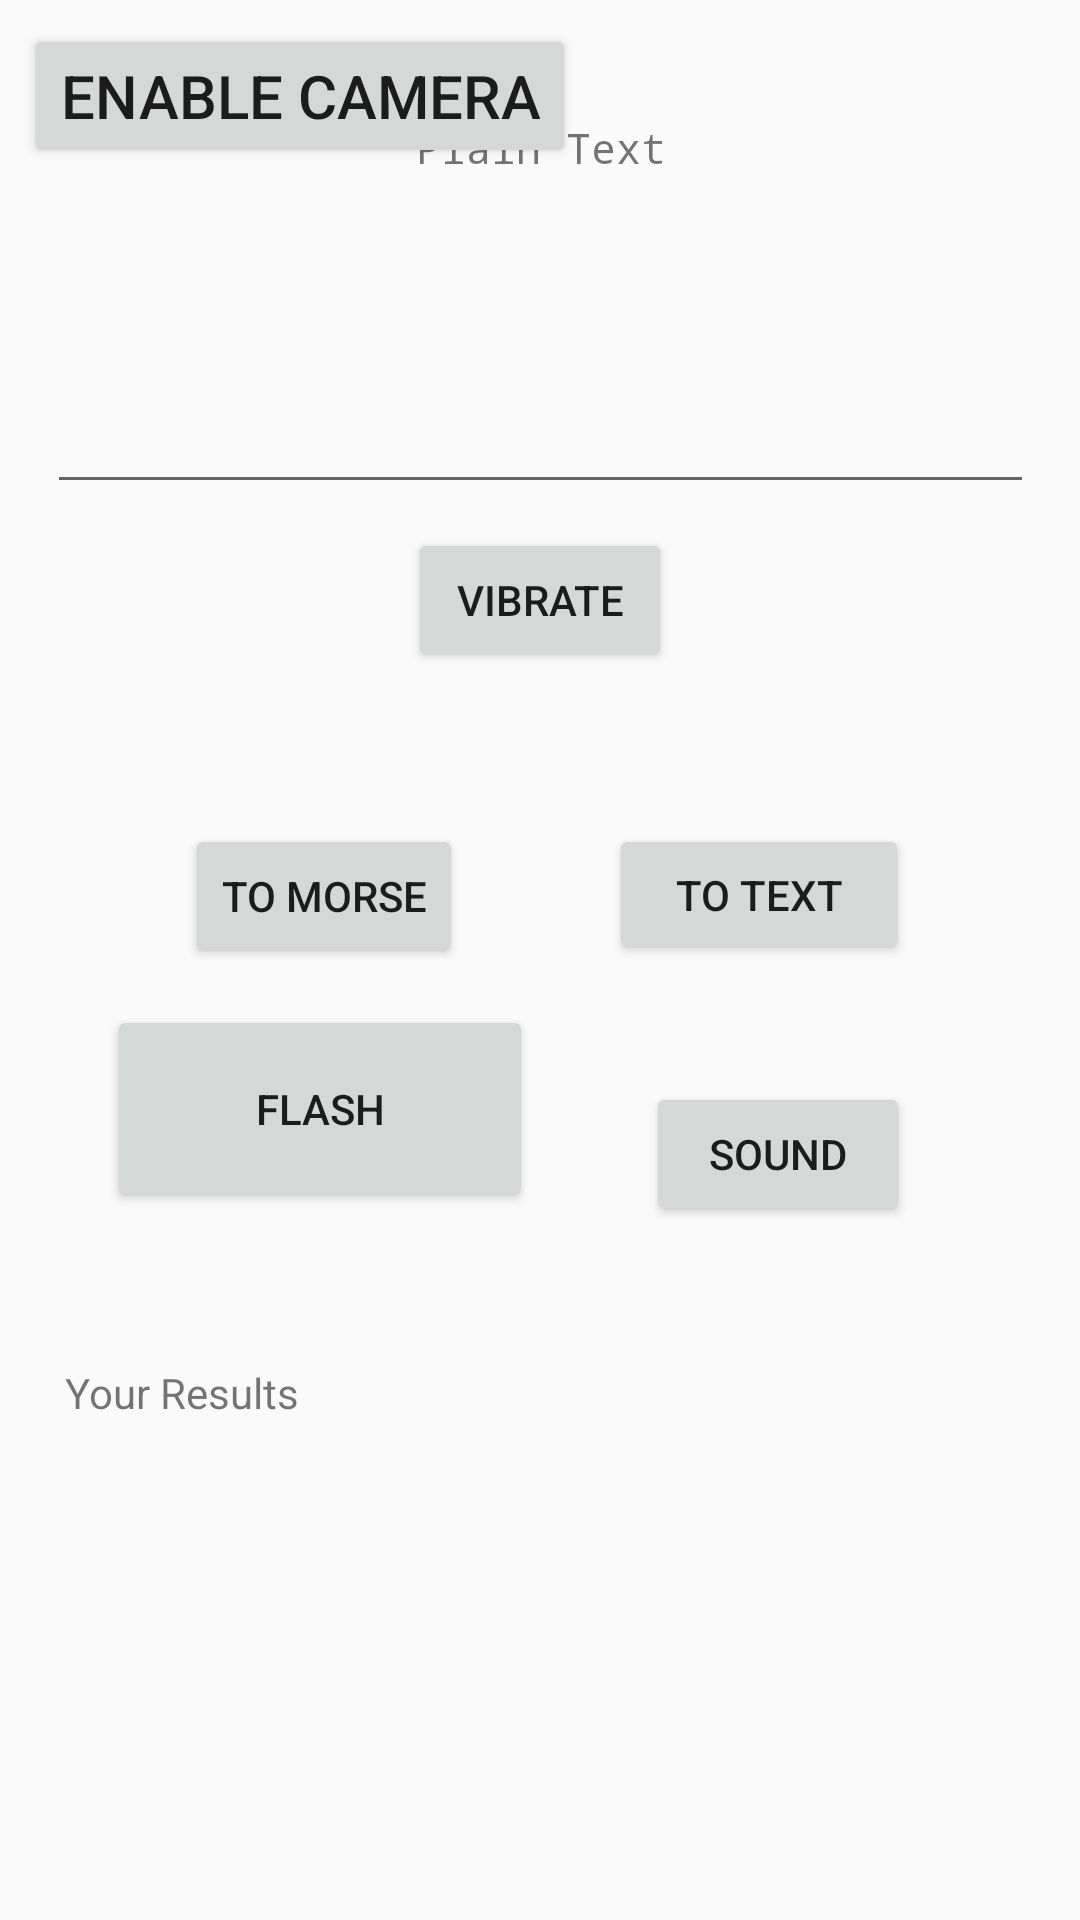

Write the Android layout XML for this screen, with the resource values it uses.
<!-- AndroidManifest.xml: application theme AppTheme -->
<!-- res/layout/content_main.xml -->
<?xml version="1.0" encoding="utf-8"?>
<android.support.constraint.ConstraintLayout xmlns:android="http://schemas.android.com/apk/res/android"
    xmlns:app="http://schemas.android.com/apk/res-auto"
    xmlns:tools="http://schemas.android.com/tools"
    android:layout_width="match_parent"
    android:layout_height="match_parent"
    app:layout_behavior="@string/appbar_scrolling_view_behavior"
    tools:context=".MainActivity"
    tools:layout_editor_absoluteY="81dp">

    <EditText
        android:id="@+id/input_editText"
        android:layout_width="329dp"
        android:layout_height="65dp"
        android:layout_marginBottom="8dp"
        android:layout_marginEnd="8dp"
        android:layout_marginLeft="8dp"
        android:layout_marginRight="8dp"
        android:layout_marginStart="8dp"
        android:layout_marginTop="8dp"
        app:layout_constraintBottom_toBottomOf="parent"
        app:layout_constraintEnd_toEndOf="parent"
        app:layout_constraintStart_toStartOf="parent"
        app:layout_constraintTop_toTopOf="parent"
        app:layout_constraintVertical_bias="0.17" />

    <TextView
        android:id="@+id/textView2"
        android:layout_width="wrap_content"
        android:layout_height="28dp"
        android:layout_marginBottom="8dp"
        android:layout_marginEnd="8dp"
        android:layout_marginLeft="8dp"
        android:layout_marginRight="8dp"
        android:layout_marginStart="8dp"
        android:layout_marginTop="8dp"
        android:fontFamily="monospace"
        android:text="Plain Text"
        app:layout_constraintBottom_toBottomOf="parent"
        app:layout_constraintEnd_toEndOf="parent"
        app:layout_constraintHorizontal_bias="0.501"
        app:layout_constraintStart_toStartOf="parent"
        app:layout_constraintTop_toTopOf="parent"
        app:layout_constraintVertical_bias="0.053" />

    <Button
        android:id="@+id/to_morse_button"
        android:layout_width="wrap_content"
        android:layout_height="wrap_content"
        android:layout_marginBottom="8dp"
        android:layout_marginEnd="8dp"
        android:layout_marginLeft="8dp"
        android:layout_marginRight="8dp"
        android:layout_marginStart="8dp"
        android:layout_marginTop="8dp"
        android:text="to morse"
        app:layout_constraintBottom_toBottomOf="parent"
        app:layout_constraintEnd_toEndOf="parent"
        app:layout_constraintHorizontal_bias="0.214"
        app:layout_constraintStart_toStartOf="parent"
        app:layout_constraintTop_toTopOf="parent"
        app:layout_constraintVertical_bias="0.463" />

    <Button
        android:id="@+id/to_text_button"
        android:layout_width="100dp"
        android:layout_height="47dp"
        android:layout_marginBottom="8dp"
        android:layout_marginEnd="8dp"
        android:layout_marginLeft="8dp"
        android:layout_marginRight="8dp"
        android:layout_marginStart="8dp"
        android:layout_marginTop="8dp"
        android:text="To text"
        app:layout_constraintBottom_toBottomOf="parent"
        app:layout_constraintEnd_toEndOf="parent"
        app:layout_constraintHorizontal_bias="0.453"
        app:layout_constraintStart_toEndOf="@+id/to_morse_button"
        app:layout_constraintTop_toTopOf="parent"
        app:layout_constraintVertical_bias="0.462" />

    <Button
        android:id="@+id/vibrate_btn"
        android:layout_width="wrap_content"
        android:layout_height="wrap_content"
        android:layout_marginBottom="8dp"
        android:layout_marginEnd="8dp"
        android:layout_marginLeft="8dp"
        android:layout_marginRight="8dp"
        android:layout_marginStart="8dp"
        android:layout_marginTop="8dp"
        android:text="Vibrate"
        app:layout_constraintBottom_toTopOf="@+id/converted_text"
        app:layout_constraintEnd_toEndOf="parent"
        app:layout_constraintStart_toStartOf="parent"
        app:layout_constraintTop_toBottomOf="@+id/input_editText"
        app:layout_constraintVertical_bias="0.0" />

    <Button
        android:id="@+id/sound_btn"
        android:layout_width="wrap_content"
        android:layout_height="wrap_content"
        android:layout_marginBottom="8dp"
        android:layout_marginEnd="8dp"
        android:layout_marginLeft="8dp"
        android:layout_marginRight="8dp"
        android:layout_marginStart="8dp"
        android:layout_marginTop="8dp"
        android:text="Sound"
        app:layout_constraintBottom_toBottomOf="parent"
        app:layout_constraintEnd_toEndOf="parent"
        app:layout_constraintHorizontal_bias="0.81"
        app:layout_constraintStart_toStartOf="parent"
        app:layout_constraintTop_toTopOf="parent"
        app:layout_constraintVertical_bias="0.612" />

    <TextView
        android:id="@+id/converted_text"
        android:layout_width="317dp"
        android:layout_height="55dp"
        android:layout_marginBottom="8dp"
        android:layout_marginEnd="8dp"
        android:layout_marginLeft="8dp"
        android:layout_marginRight="8dp"
        android:layout_marginStart="8dp"
        android:layout_marginTop="8dp"
        android:text="@string/converted_output"
        app:layout_constraintBottom_toBottomOf="parent"
        app:layout_constraintEnd_toEndOf="parent"
        app:layout_constraintStart_toStartOf="parent"
        app:layout_constraintTop_toTopOf="parent"
        app:layout_constraintVertical_bias="0.785" />

    <Button
        android:id="@+id/imageFlashlight"
        android:layout_width="142dp"
        android:layout_height="69dp"
        android:layout_centerInParent="true"
        android:layout_marginBottom="8dp"
        android:layout_marginEnd="100dp"
        android:layout_marginLeft="8dp"
        android:layout_marginRight="100dp"
        android:layout_marginStart="8dp"
        android:layout_marginTop="8dp"
        android:text="Flash"
        app:layout_constraintBottom_toBottomOf="parent"
        app:layout_constraintEnd_toEndOf="parent"
        app:layout_constraintHorizontal_bias="0.253"
        app:layout_constraintStart_toStartOf="parent"
        app:layout_constraintTop_toBottomOf="@+id/to_morse_button"
        app:layout_constraintVertical_bias="0.018" />
     


    <Button
        android:id="@+id/buttonEnable"
        android:layout_width="wrap_content"
        android:layout_height="wrap_content"
        android:layout_above="@id/imageFlashlight"
        android:layout_centerHorizontal="true"
        android:layout_marginStart="8dp"
        android:layout_marginLeft="8dp"
        android:layout_marginTop="8dp"
        android:layout_marginEnd="8dp"
        android:layout_marginRight="8dp"
        android:layout_marginBottom="8dp"
        android:text="Enable Camera"
        android:textSize="20sp"
        app:layout_constraintBottom_toBottomOf="parent"
        app:layout_constraintEnd_toEndOf="parent"
        app:layout_constraintHorizontal_bias="0.0"
        app:layout_constraintStart_toStartOf="parent"
        app:layout_constraintTop_toTopOf="parent"
        app:layout_constraintVertical_bias="0.0" />

</android.support.constraint.ConstraintLayout>
<!-- resources referenced by this layout -->
<resources>
  <string name="converted_output">Your Results</string>
  <style name="AppTheme" parent="Theme.AppCompat.Light.NoActionBar">
          
          <item name="colorPrimary">@color/colorPrimary</item>
          <item name="colorPrimaryDark">@color/colorPrimaryDark</item>
          <item name="colorAccent">@color/colorAccent</item>
      </style>
  <color name="colorPrimary">#484848</color>
  <color name="colorPrimaryDark">#00008B</color>
  <color name="colorAccent">#ffffff</color>
</resources>
